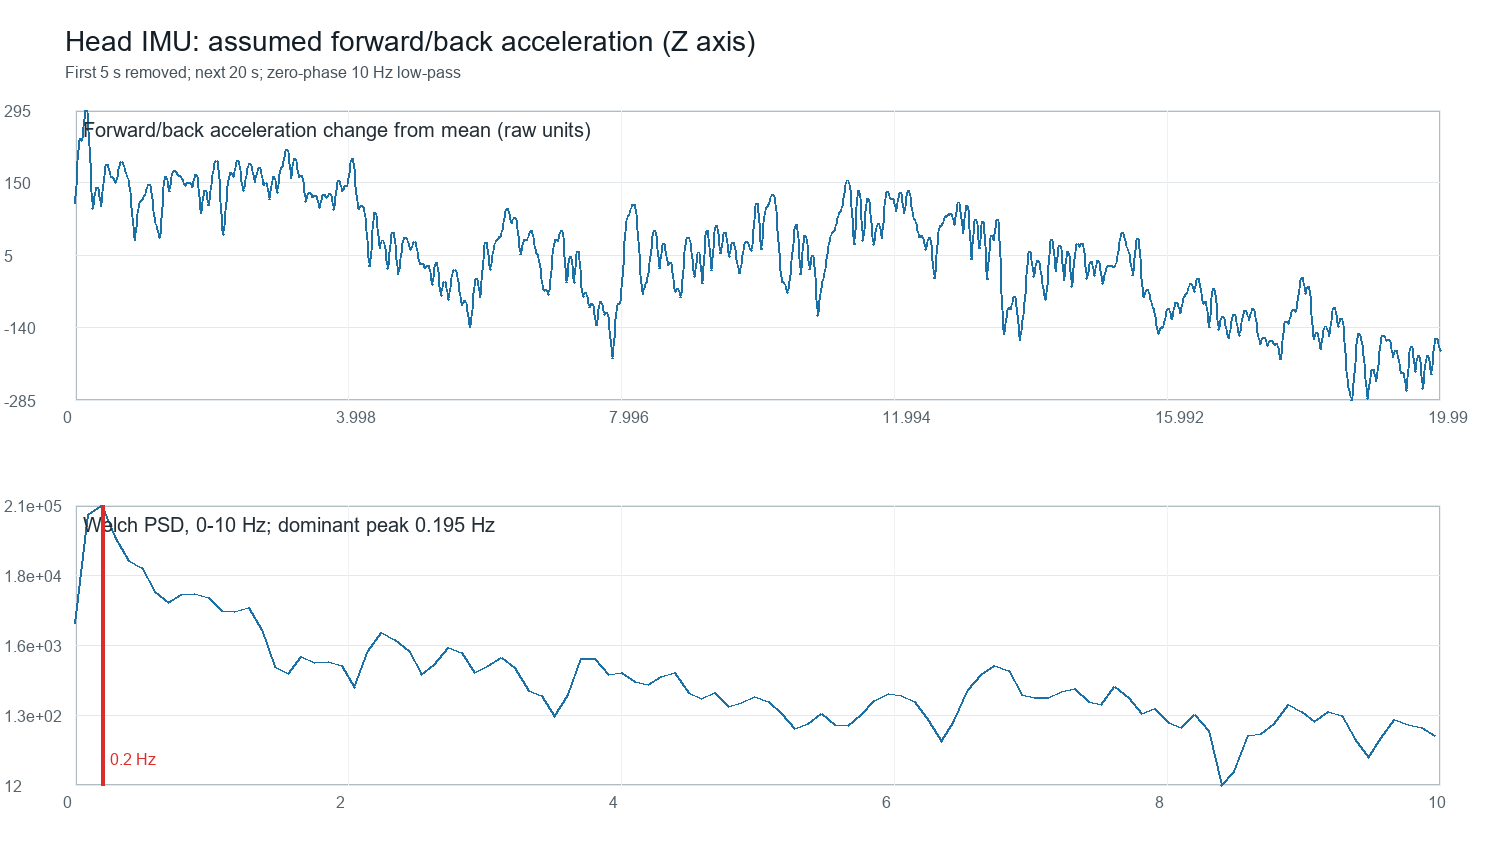

Values plotted in this chart, from the file beside it:
recording_elapsed_s, analysis_elapsed_s, accel_forward_back_raw_assumed_z, accel_forward_back_filtered_10hz, accel_forward_back_dynamic_10hz
5.000, 0.000, 1113, 1087, 108.8
5.010, 0.010, 1074, 1093, 114.8
5.020, 0.020, 1113, 1110, 131.7
5.030, 0.030, 1122, 1134, 155.8
5.040, 0.040, 1162, 1160, 182.3
5.050, 0.050, 1210, 1184, 206.2
5.060, 0.060, 1201, 1202, 224
5.070, 0.070, 1210, 1212, 234.1
5.080, 0.080, 1201, 1215, 237.3
5.090, 0.090, 1181, 1214, 236.2
5.100, 0.100, 1279, 1213, 234.7
5.110, 0.110, 1201, 1214, 236.2
5.120, 0.120, 1142, 1221, 242.8
5.130, 0.130, 1289, 1232, 254.6
5.140, 0.140, 1318, 1247, 269.5
5.150, 0.150, 1181, 1262, 284
5.160, 0.160, 1259, 1272, 293.8
5.170, 0.170, 1269, 1273, 295.3
5.180, 0.180, 1318, 1264, 286.3
5.190, 0.190, 1259, 1245, 266.7
5.200, 0.200, 1142, 1216, 238.5
5.210, 0.210, 1230, 1183, 205.2
5.220, 0.220, 1142, 1149, 171.4
5.230, 0.230, 1074, 1119, 141.2
5.240, 0.240, 1152, 1096, 117.9
5.250, 0.250, 1083, 1081, 103.4
5.260, 0.260, 1074, 1076, 97.84
5.270, 0.270, 1044, 1078, 100.1
5.280, 0.280, 1074, 1086, 107.9
5.290, 0.290, 1103, 1096, 118.4
5.300, 0.300, 1142, 1107, 128.8
5.310, 0.310, 1171, 1115, 136.8
5.320, 0.320, 1044, 1118, 140.6
5.330, 0.330, 1162, 1117, 139.4
5.340, 0.340, 1015, 1112, 133.9
5.350, 0.350, 1083, 1103, 125.2
5.360, 0.360, 1171, 1093, 115.5
5.370, 0.370, 1083, 1085, 107.4
5.380, 0.380, 1152, 1081, 103.2
5.390, 0.390, 1083, 1082, 104.4
5.400, 0.400, 1025, 1090, 111.7
5.410, 0.410, 1044, 1102, 124.3
5.420, 0.420, 1103, 1118, 140.2
5.430, 0.430, 1230, 1135, 156.9
5.440, 0.440, 1113, 1149, 171.4
5.450, 0.450, 1152, 1159, 181.6
5.460, 0.460, 1230, 1164, 186.5
5.470, 0.470, 1103, 1164, 186.2
5.480, 0.480, 1201, 1160, 182.1
5.490, 0.490, 1152, 1154, 176.1
5.500, 0.500, 1103, 1148, 170.1
5.510, 0.510, 1132, 1143, 165.5
5.520, 0.520, 1122, 1141, 162.8
5.530, 0.530, 1181, 1140, 161.8
5.540, 0.540, 1171, 1139, 161.5
5.550, 0.550, 1152, 1139, 160.8
5.560, 0.560, 1093, 1137, 159.1
5.570, 0.570, 1162, 1134, 156.5
5.580, 0.580, 1074, 1131, 153.4
5.590, 0.590, 1181, 1129, 151.2
... 1,940 more rows
